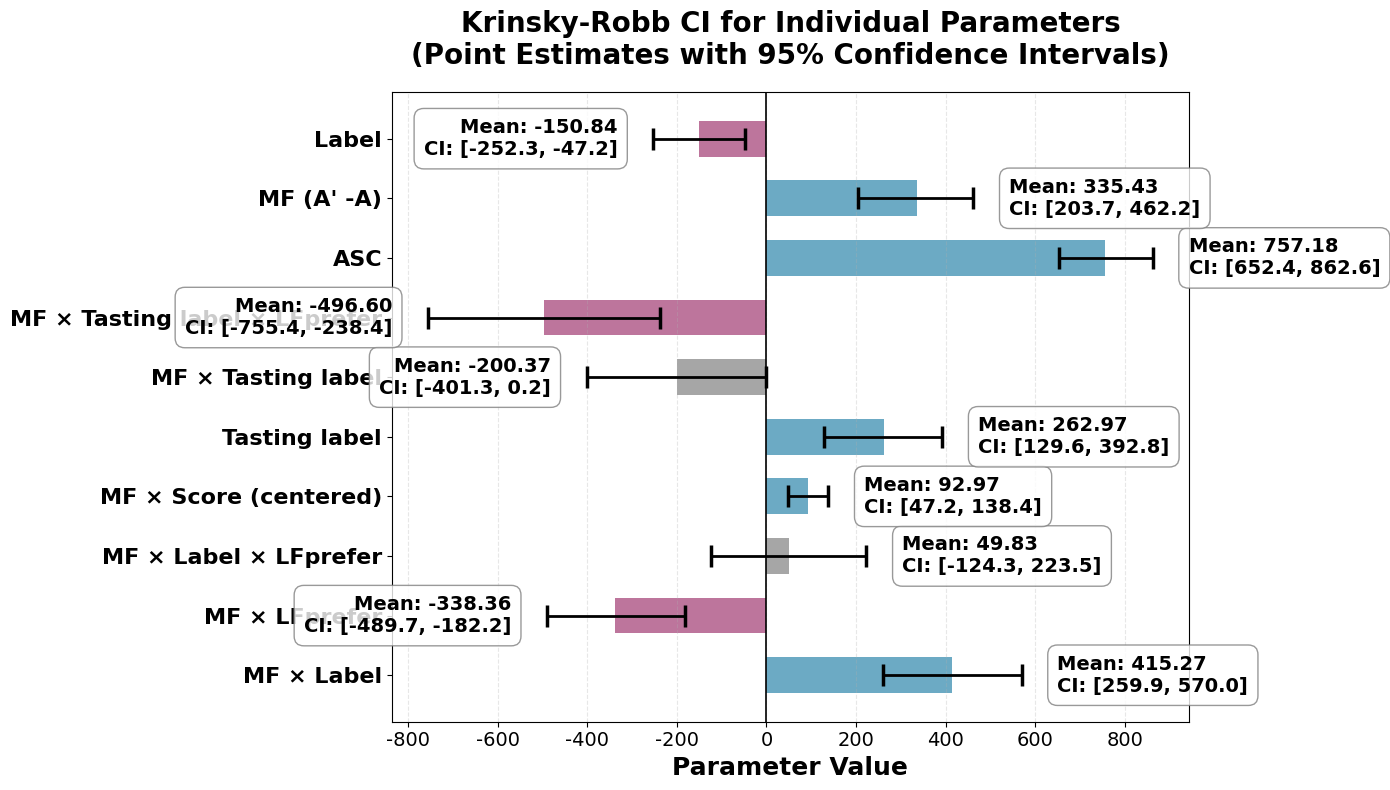
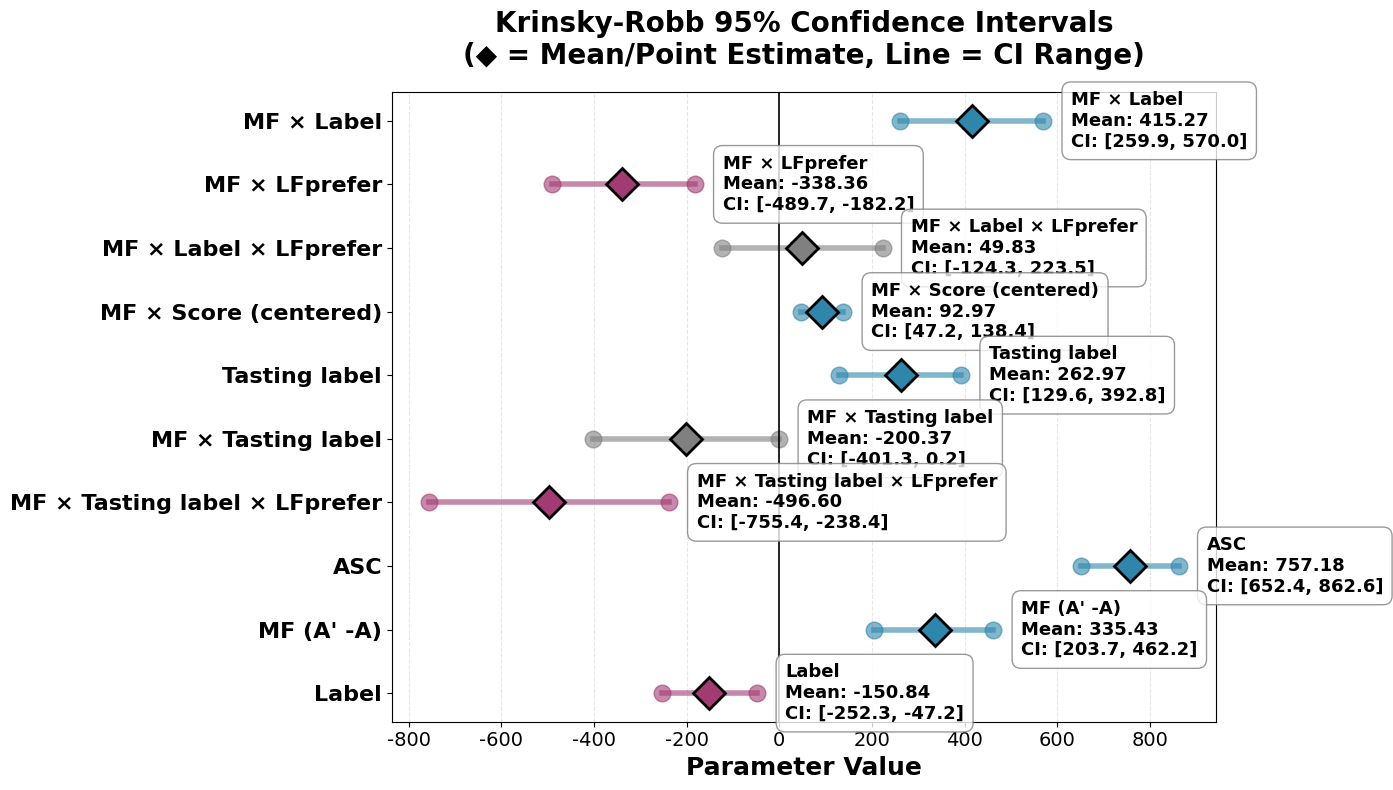

Recreate these plots in Python, in order.
#!/usr/bin/env python3
"""
Krinsky-Robb Confidence Interval Visualization (Version 3)
"""
import matplotlib.pyplot as plt
import numpy as np

# Set Japanese font support
plt.rcParams['font.sans-serif'] = ['DejaVu Sans', 'Noto Sans CJK JP', 'IPAexGothic', 'TakaoPGothic']
plt.rcParams['axes.unicode_minus'] = False

# Data from Krinsky-Robb CI results
parameters = ['MF × Label', 'MF × LFprefer', 'MF × Label × LFprefer', 'MF × Score (centered)',
              'Tasting label', 'MF × Tasting label', 'MF × Tasting label × LFprefer',
              'ASC', "MF (A' -A)", 'Label']
point_estimates = [415.274, -338.362, 49.827, 92.972, 262.966, -200.372, -496.602, 757.181, 335.432, -150.842]
ci_lower = [259.920, -489.673, -124.345, 47.243, 129.616, -401.291, -755.394, 652.362, 203.711, -252.265]
ci_upper = [569.961, -182.243, 223.466, 138.423, 392.808, 0.225, -238.444, 862.561, 462.235, -47.192]

# Calculate error bars (distance from point estimate to CI bounds)
lower_errors = [pe - cl for pe, cl in zip(point_estimates, ci_lower)]
upper_errors = [cu - pe for pe, cu in zip(point_estimates, ci_upper)]
errors = [lower_errors, upper_errors]

# Create figure with larger size
fig, ax = plt.subplots(figsize=(14, 8))

# Create horizontal bar chart with error bars
y_pos = np.arange(len(parameters))
# Assign colors: gray for CI crossing zero, blue for positive, red for negative
colors = []
for pe, cl, cu in zip(point_estimates, ci_lower, ci_upper):
    if cl < 0 and cu > 0:  # CI crosses zero
        colors.append('#808080')  # Gray
    elif pe > 0:
        colors.append('#2E86AB')  # Blue
    else:
        colors.append('#A23B72')  # Red-purple

bars = ax.barh(y_pos, point_estimates, color=colors, alpha=0.7, height=0.6)

# Add error bars (confidence intervals)
ax.errorbar(point_estimates, y_pos, xerr=errors, fmt='none',
            ecolor='black', capsize=8, capthick=2.5, linewidth=2)

# Customize plot with larger fonts
ax.set_yticks(y_pos)
ax.set_yticklabels(parameters, fontsize=16, fontweight='bold')
ax.set_xlabel('Parameter Value', fontsize=18, fontweight='bold')
ax.set_title('Krinsky-Robb CI for Individual Parameters\n(Point Estimates with 95% Confidence Intervals)',
             fontsize=20, fontweight='bold', pad=20)
ax.axvline(x=0, color='black', linestyle='-', linewidth=1.2)
ax.grid(axis='x', alpha=0.3, linestyle='--')
ax.tick_params(axis='x', labelsize=14)

# Add value labels showing point estimates and CI ranges
for i, (bar, pe, cl, cu) in enumerate(zip(bars, point_estimates, ci_lower, ci_upper)):
    # Position for text
    if pe > 0:
        label_x = pe + upper_errors[i] + 80
        ha_align = 'left'
    else:
        label_x = pe - lower_errors[i] - 80
        ha_align = 'right'

    # Show point estimate (mean) prominently
    ax.text(label_x, i, f'Mean: {pe:.2f}\nCI: [{cl:.1f}, {cu:.1f}]',
            va='center', ha=ha_align,
            fontsize=14, fontweight='bold',
            bbox=dict(boxstyle='round,pad=0.5', facecolor='white', edgecolor='gray', alpha=0.8))

plt.tight_layout()
plt.savefig('krinsky_robb_ci_plot3.png', dpi=300, bbox_inches='tight')
print("Plot saved as 'krinsky_robb_ci_plot3.png'")

# Also create a second plot showing CI ranges more explicitly
fig2, ax2 = plt.subplots(figsize=(14, 8))

for i, (param, pe, cl, cu) in enumerate(zip(parameters, point_estimates, ci_lower, ci_upper)):
    # Draw CI line
    ax2.plot([cl, cu], [i, i], 'o-', linewidth=4, markersize=12,
             color=colors[i], alpha=0.6, label=param)
    # Draw point estimate (mean)
    ax2.plot(pe, i, 'D', markersize=16, color=colors[i],
             markeredgecolor='black', markeredgewidth=2)

    # Add text annotations with point estimate
    ax2.text(cu + 60, i, f'{param}\nMean: {pe:.2f}\nCI: [{cl:.1f}, {cu:.1f}]',
             va='center', ha='left', fontsize=13, fontweight='bold',
             bbox=dict(boxstyle='round,pad=0.5', facecolor='white', edgecolor='gray', alpha=0.8))

ax2.set_yticks(y_pos)
ax2.set_yticklabels(parameters, fontsize=16, fontweight='bold')
ax2.set_xlabel('Parameter Value', fontsize=18, fontweight='bold')
ax2.set_title('Krinsky-Robb 95% Confidence Intervals\n(◆ = Mean/Point Estimate, Line = CI Range)',
              fontsize=20, fontweight='bold', pad=20)
ax2.axvline(x=0, color='black', linestyle='-', linewidth=1.2)
ax2.grid(axis='x', alpha=0.3, linestyle='--')
ax2.tick_params(axis='x', labelsize=14)
ax2.invert_yaxis()

plt.tight_layout()
plt.savefig('krinsky_robb_ci_ranges3.png', dpi=300, bbox_inches='tight')
print("Plot saved as 'krinsky_robb_ci_ranges3.png'")

plt.show()
